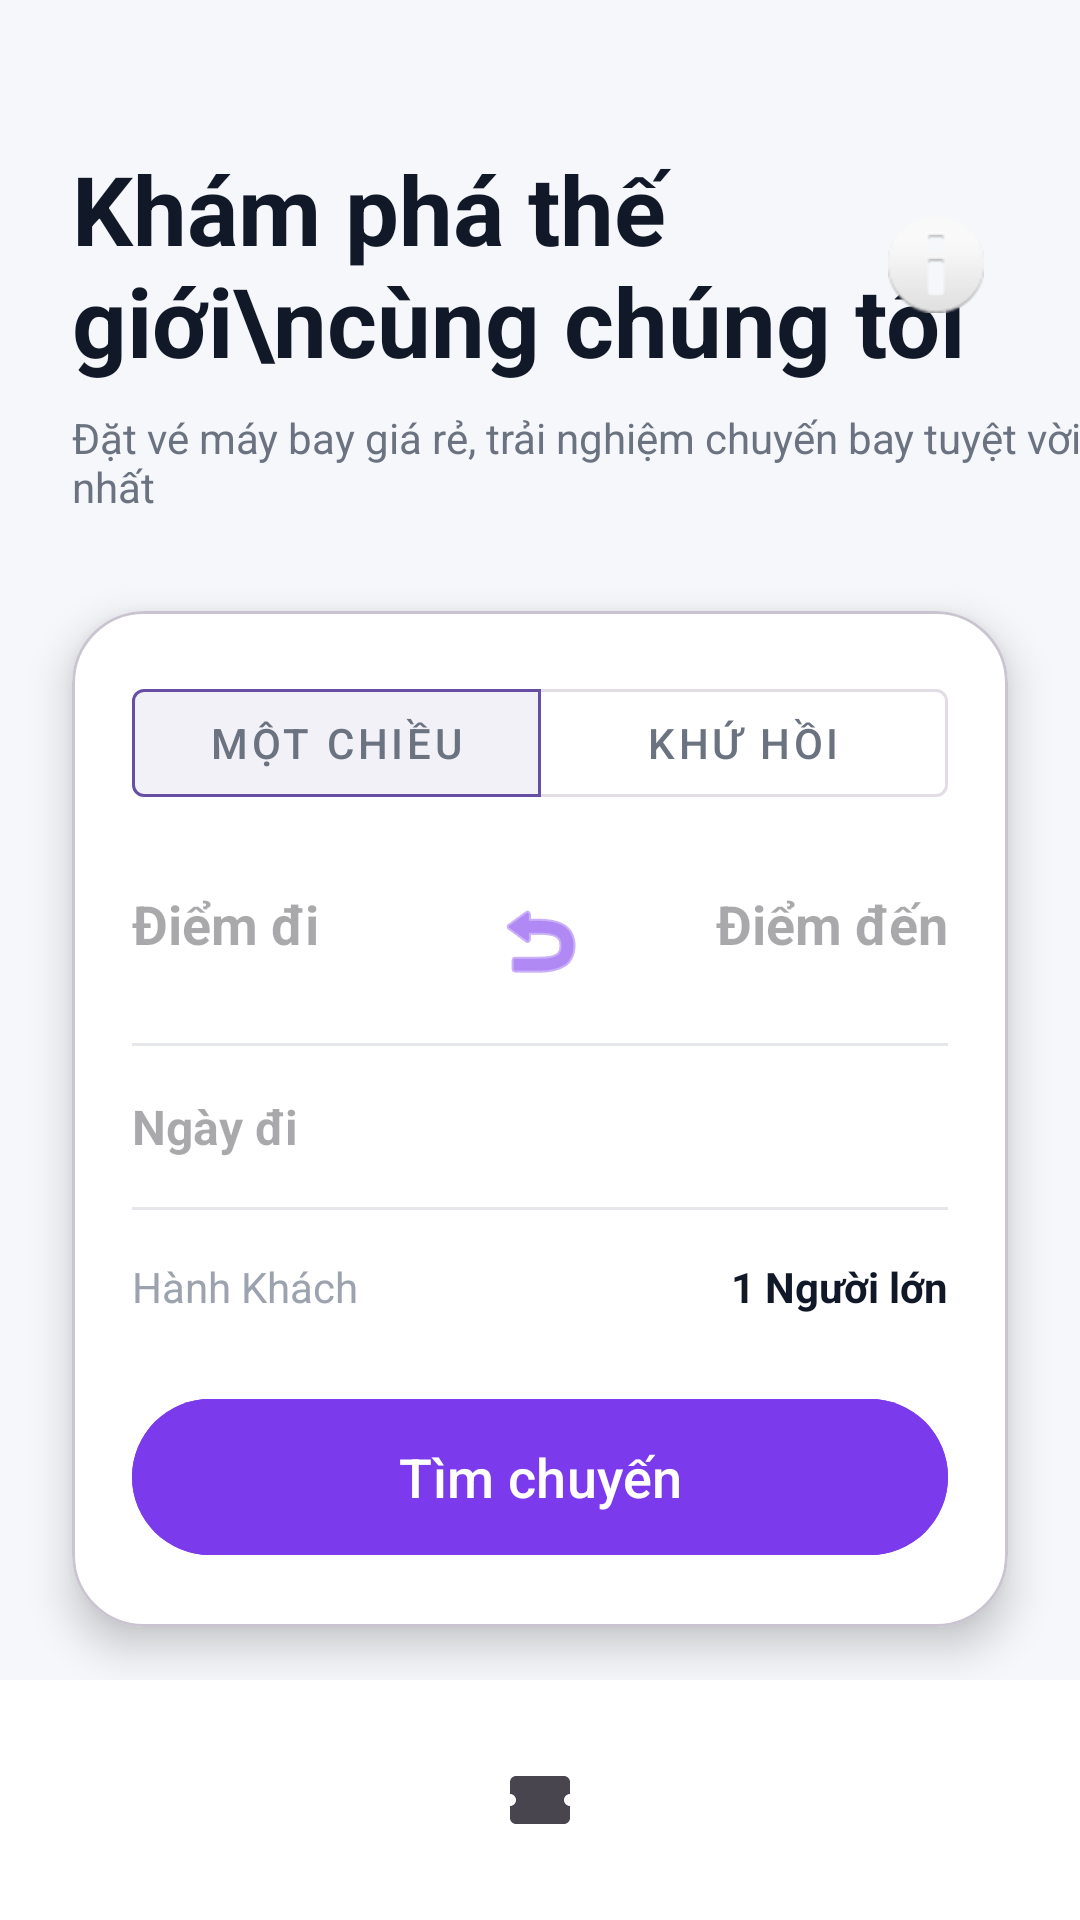

Android layout source for this screen:
<!-- AndroidManifest.xml: application theme Theme.Flightbookingapp -->
<!-- res/layout/activity_home.xml -->
<?xml version="1.0" encoding="utf-8"?>
<androidx.constraintlayout.widget.ConstraintLayout
    xmlns:android="http://schemas.android.com/apk/res/android"
    xmlns:app="http://schemas.android.com/apk/res-auto"
    android:layout_width="match_parent"
    android:layout_height="match_parent"
    android:background="#F5F7FA">

    <TextView
        android:id="@+id/tvHeaderTitle"
        android:layout_width="wrap_content"
        android:layout_height="wrap_content"
        android:layout_marginStart="24dp"
        android:layout_marginTop="48dp"
        android:text="Khám phá thế giới\ncùng chúng tôi"
        android:textColor="#111827"
        android:textSize="32sp"
        android:textStyle="bold"
        app:layout_constraintStart_toStartOf="parent"
        app:layout_constraintTop_toTopOf="parent" />

    <TextView
        android:id="@+id/tvHeaderSubtitle"
        android:layout_width="wrap_content"
        android:layout_height="wrap_content"
        android:layout_marginStart="24dp"
        android:layout_marginTop="8dp"
        android:text="Đặt vé máy bay giá rẻ, trải nghiệm chuyến bay tuyệt vời nhất"
        android:textColor="#6B7280"
        android:textSize="14sp"
        app:layout_constraintStart_toStartOf="parent"
        app:layout_constraintTop_toBottomOf="@id/tvHeaderTitle" />

    <ImageButton
        android:id="@+id/btnNotification"
        android:layout_width="48dp"
        android:layout_height="48dp"
        android:layout_marginEnd="24dp"
        android:background="?attr/selectableItemBackgroundBorderless"
        android:src="@android:drawable/ic_dialog_info"
        app:layout_constraintBottom_toBottomOf="@id/tvHeaderTitle"
        app:layout_constraintEnd_toEndOf="parent"
        app:layout_constraintTop_toTopOf="@id/tvHeaderTitle" />

    <com.google.android.material.card.MaterialCardView
        android:id="@+id/cardSearch"
        android:layout_width="match_parent"
        android:layout_height="wrap_content"
        android:layout_marginHorizontal="24dp"
        android:layout_marginTop="32dp"
        app:cardBackgroundColor="@android:color/white"
        app:cardCornerRadius="24dp"
        app:cardElevation="8dp"
        app:layout_constraintTop_toBottomOf="@id/tvHeaderSubtitle">

        <LinearLayout
            android:layout_width="match_parent"
            android:layout_height="wrap_content"
            android:orientation="vertical"
            android:padding="20dp">

            <com.google.android.material.button.MaterialButtonToggleGroup
                android:id="@+id/toggleGroupTripType"
                android:layout_width="match_parent"
                android:layout_height="wrap_content"
                android:layout_marginBottom="24dp"
                app:checkedButton="@id/btnOneWay"
                app:singleSelection="true">

                <com.google.android.material.button.MaterialButton
                    android:id="@+id/btnOneWay"
                    style="@style/Widget.MaterialComponents.Button.OutlinedButton"
                    android:layout_width="0dp"
                    android:layout_height="wrap_content"
                    android:layout_weight="1"
                    android:text="Một chiều"
                    android:textColor="#6B7280" />

                <com.google.android.material.button.MaterialButton
                    android:id="@+id/btnRoundTrip"
                    style="@style/Widget.MaterialComponents.Button.OutlinedButton"
                    android:layout_width="0dp"
                    android:layout_height="wrap_content"
                    android:layout_weight="1"
                    android:text="Khứ hồi"
                    android:textColor="#6B7280" />
            </com.google.android.material.button.MaterialButtonToggleGroup>

            <androidx.constraintlayout.widget.ConstraintLayout
                android:layout_width="match_parent"
                android:layout_height="wrap_content">

                <TextView
                    android:id="@+id/tvDeparture"
                    android:layout_width="0dp"
                    android:layout_height="wrap_content"
                    android:hint="Điểm đi"
                    android:textColor="#111827"
                    android:textSize="18sp"
                    android:textStyle="bold"
                    app:layout_constraintEnd_toStartOf="@id/btnSwap"
                    app:layout_constraintStart_toStartOf="parent"
                    app:layout_constraintTop_toTopOf="parent" />

                <ImageButton
                    android:id="@+id/btnSwap"
                    android:layout_width="36dp" android:layout_height="36dp"
                    android:background="?attr/selectableItemBackgroundBorderless"
                    android:src="@android:drawable/ic_menu_revert"
                    app:layout_constraintEnd_toEndOf="parent" app:layout_constraintStart_toStartOf="parent"
                    app:layout_constraintTop_toTopOf="parent" app:tint="#7C3AED" />

                <TextView
                    android:id="@+id/tvArrival"
                    android:layout_width="0dp"
                    android:layout_height="wrap_content"
                    android:gravity="end"
                    android:hint="Điểm đến"
                    android:textColor="#9CA3AF"
                    android:textSize="18sp"
                    android:textStyle="bold"
                    app:layout_constraintEnd_toEndOf="parent"
                    app:layout_constraintStart_toEndOf="@id/btnSwap"
                    app:layout_constraintTop_toTopOf="parent" />
            </androidx.constraintlayout.widget.ConstraintLayout>

            <View android:layout_width="match_parent" android:layout_height="1dp" android:layout_marginVertical="16dp" android:background="#E5E7EB" />

            <LinearLayout
                android:layout_width="match_parent"
                android:layout_height="wrap_content"
                android:orientation="horizontal">

                <TextView
                    android:id="@+id/tvDate"
                    android:layout_width="0dp"
                    android:layout_height="wrap_content"
                    android:layout_weight="1"
                    android:hint="Ngày đi"
                    android:textColor="#111827"
                    android:textSize="16sp"
                    android:textStyle="bold" />

                <TextView
                    android:id="@+id/tvDayCount"
                    android:layout_width="wrap_content" android:layout_height="wrap_content"
                    android:text="3 day" android:textColor="#9CA3AF" android:textSize="14sp" android:visibility="gone"/>

                <TextView
                    android:id="@+id/tvReturnDate"
                    android:hint="Ngày về"
                    android:layout_width="0dp" android:layout_height="wrap_content" android:layout_weight="1"
                    android:gravity="end" android:text="Tue, 10 May" android:textColor="#111827" android:textSize="16sp" android:textStyle="bold" android:visibility="gone"/>
            </LinearLayout>

            <View android:layout_width="match_parent" android:layout_height="1dp" android:layout_marginVertical="16dp" android:background="#E5E7EB" />

            <LinearLayout
                android:layout_width="match_parent"
                android:layout_height="wrap_content"
                android:orientation="horizontal">

                <TextView
                    android:layout_width="wrap_content"
                    android:layout_height="wrap_content"
                    android:text="Hành Khách"
                    android:textColor="#9CA3AF"
                    android:textSize="14sp" />

                <TextView
                    android:id="@+id/tvPassengers"
                    android:layout_width="0dp"
                    android:layout_height="wrap_content"
                    android:layout_weight="1"
                    android:gravity="end"
                    android:text="1 Người lớn"
                    android:textColor="#111827"
                    android:textSize="14sp"
                    android:textStyle="bold" />
            </LinearLayout>

            <com.google.android.material.button.MaterialButton
                android:id="@+id/btnSearch"
                android:layout_width="match_parent"
                android:layout_height="60dp"
                android:layout_marginTop="24dp"
                android:backgroundTint="#7C3AED"
                android:text="Tìm chuyến"
                android:textAllCaps="false"
                android:textSize="18sp"
                app:cornerRadius="30dp" />
        </LinearLayout>
    </com.google.android.material.card.MaterialCardView>

    <com.google.android.material.bottomnavigation.BottomNavigationView
        android:id="@+id/bottom_navigation"
        android:layout_width="match_parent"
        android:layout_height="wrap_content"
        android:background="@android:color/white"
        app:elevation="16dp"
        app:labelVisibilityMode="unlabeled"
        app:layout_constraintBottom_toBottomOf="parent"
        app:menu="@menu/bottom_nav_menu" />

</androidx.constraintlayout.widget.ConstraintLayout>
<!-- resources referenced by this layout -->
<resources>
  <style name="Theme.Flightbookingapp" parent="Base.Theme.Flightbookingapp" />
  <style name="Base.Theme.Flightbookingapp" parent="Theme.Material3.DayNight.NoActionBar">
          
          
      </style>
</resources>
